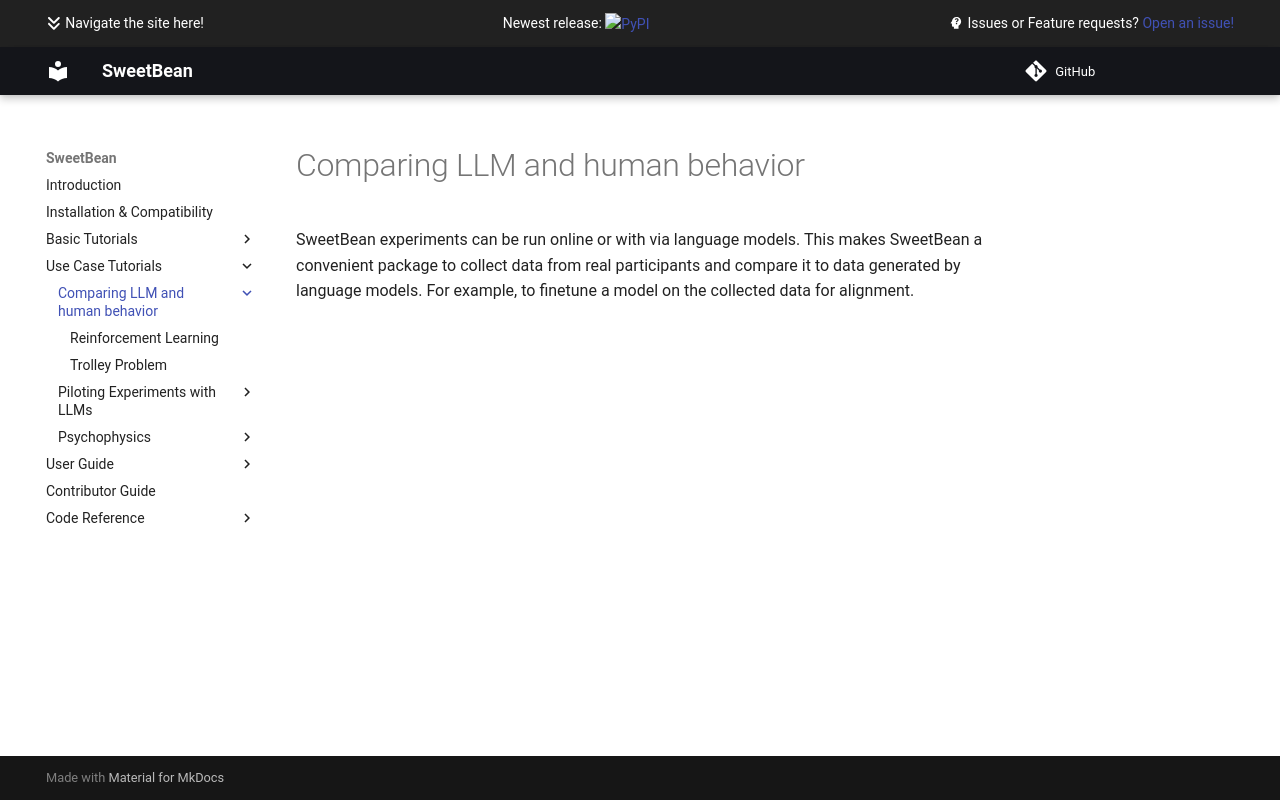

repository: AutoResearch/sweetbean · page: Use Case Tutorials/Comparing LLM and human behavior/index.html · generator: mkdocs

# Comparing LLM and human behavior

SweetBean experiments can be run online or with via language models. This makes SweetBean a convenient package to collect data from real participants and compare it to data generated by language models. For example, to finetune a model on the collected data for alignment.
